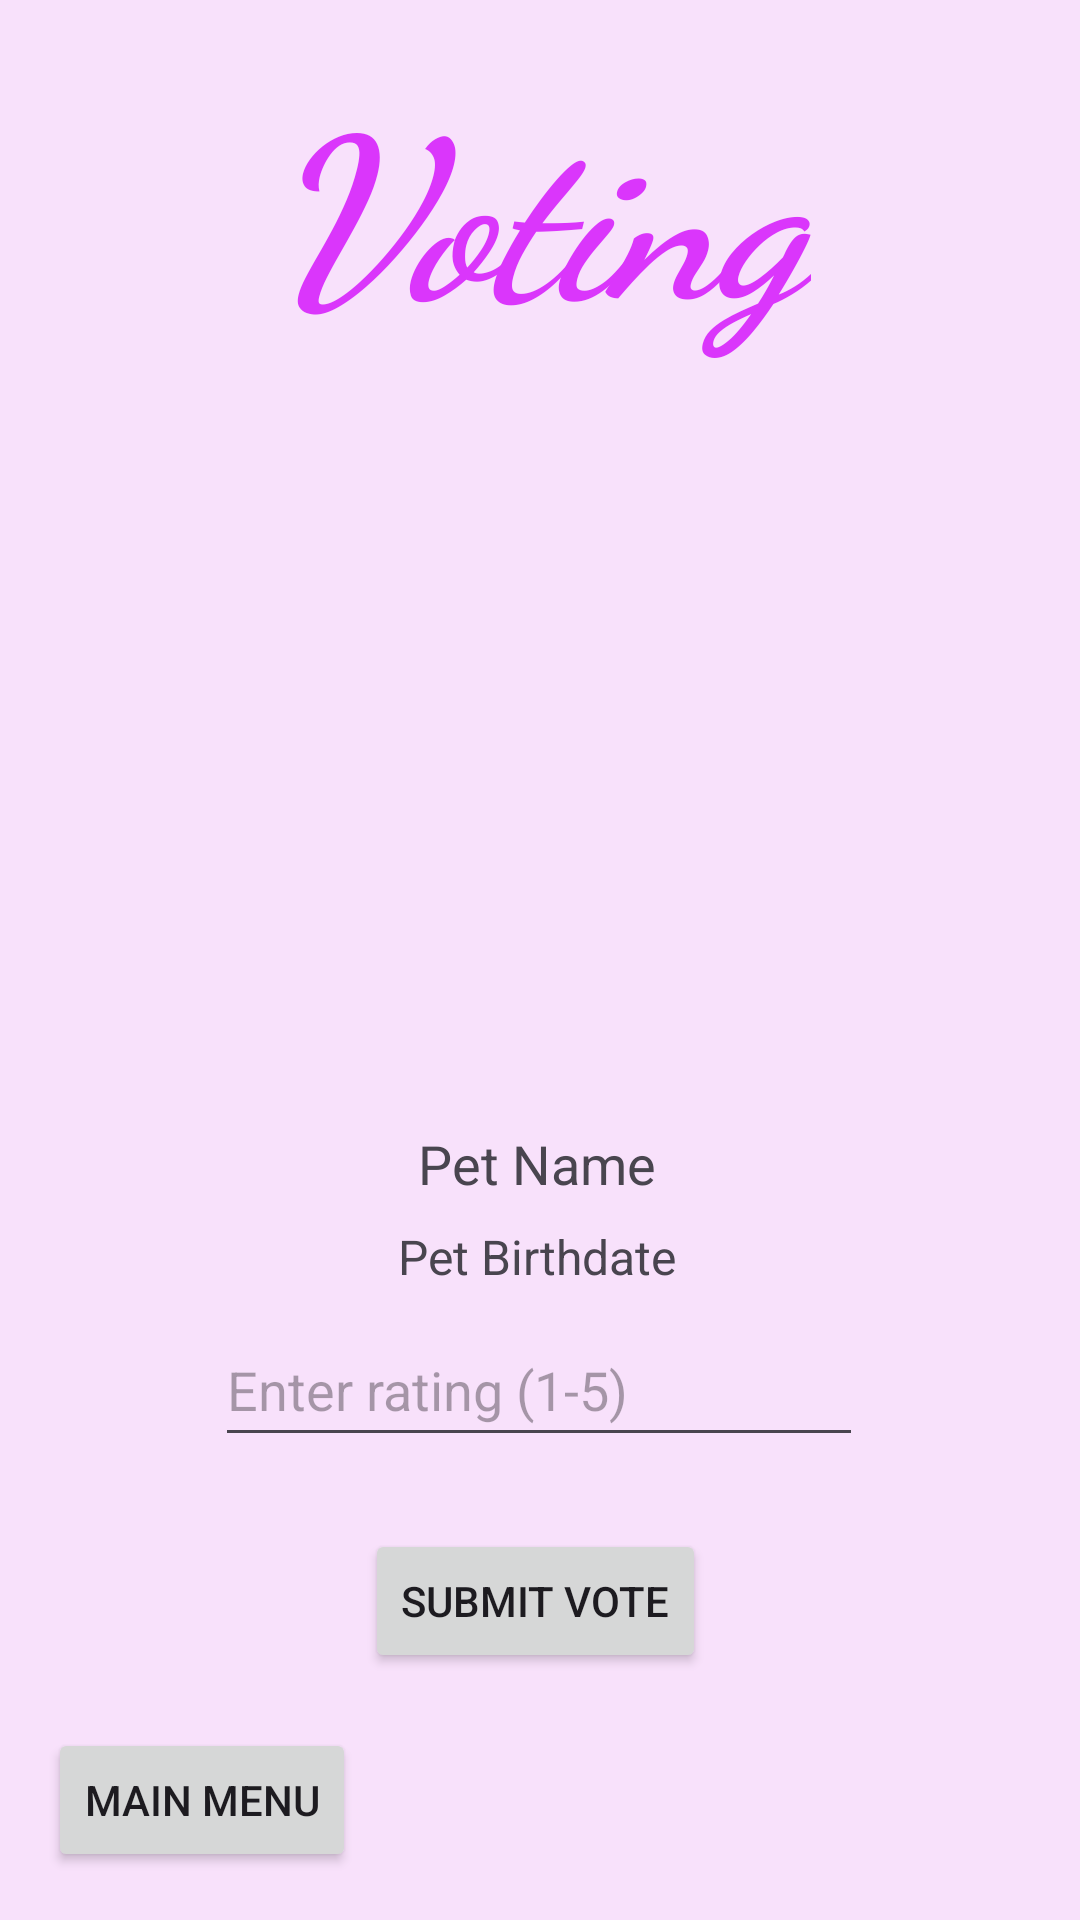

Write the Android layout XML for this screen, with the resource values it uses.
<!-- AndroidManifest.xml: application theme Theme.FinalProjectUglyDogs -->
<!-- res/layout/activity_vote_page.xml -->
<?xml version="1.0" encoding="utf-8"?>
<androidx.constraintlayout.widget.ConstraintLayout xmlns:android="http://schemas.android.com/apk/res/android"
    xmlns:app="http://schemas.android.com/apk/res-auto"
    xmlns:tools="http://schemas.android.com/tools"
    android:layout_width="match_parent"
    android:layout_height="match_parent"
    android:background="#F8E1FB">

    

    <ImageView
        android:id="@+id/petImage"
        android:layout_width="200dp"
        android:layout_height="200dp"
        android:layout_marginTop="40dp"
        android:contentDescription="Pet Image"
        app:layout_constraintEnd_toEndOf="parent"
        app:layout_constraintHorizontal_bias="0.497"
        app:layout_constraintStart_toStartOf="parent"
        app:layout_constraintTop_toBottomOf="@+id/textView4" />

    

    <TextView
        android:id="@+id/petName"
        android:layout_width="wrap_content"
        android:layout_height="wrap_content"
        android:layout_marginTop="16dp"
        android:text="Pet Name"
        android:textSize="18sp"
        app:layout_constraintEnd_toEndOf="parent"
        app:layout_constraintHorizontal_bias="0.496"
        app:layout_constraintStart_toStartOf="parent"
        app:layout_constraintTop_toBottomOf="@id/petImage" />

    

    <TextView
        android:id="@+id/petBirthdate"
        android:layout_width="wrap_content"
        android:layout_height="wrap_content"
        android:layout_marginTop="8dp"
        android:text="Pet Birthdate"
        android:textSize="16sp"
        app:layout_constraintEnd_toEndOf="parent"
        app:layout_constraintHorizontal_bias="0.496"
        app:layout_constraintStart_toStartOf="parent"
        app:layout_constraintTop_toBottomOf="@id/petName" />

    

    <EditText
        android:id="@+id/voteInput"
        android:layout_width="216dp"
        android:layout_height="48dp"
        android:layout_marginTop="8dp"
        android:hint="Enter rating (1-5)"
        android:inputType="number"
        app:layout_constraintEnd_toEndOf="parent"
        app:layout_constraintHorizontal_bias="0.497"
        app:layout_constraintStart_toStartOf="parent"
        app:layout_constraintTop_toBottomOf="@id/petBirthdate" />

    

    <Button
        android:id="@+id/submitVoteButton"
        android:layout_width="wrap_content"
        android:layout_height="wrap_content"
        android:layout_marginTop="24dp"
        android:text="Submit Vote"
        app:layout_constraintEnd_toEndOf="parent"
        app:layout_constraintHorizontal_bias="0.494"
        app:layout_constraintStart_toStartOf="parent"
        app:layout_constraintTop_toBottomOf="@id/voteInput" />

    
    <Button
        android:id="@+id/menubttn"
        android:layout_width="wrap_content"
        android:layout_height="wrap_content"
        android:layout_margin="16dp"
        android:text="Main Menu"
        app:layout_constraintBottom_toBottomOf="parent"
        app:layout_constraintStart_toStartOf="parent" />

    <TextView
        android:id="@+id/textView4"
        android:layout_width="wrap_content"
        android:layout_height="wrap_content"
        android:layout_marginTop="16dp"
        android:fontFamily="cursive"
        android:text="Voting"
        android:textAppearance="@style/TextAppearance.AppCompat.Body1"
        android:textColor="#DA36FB"
        android:textSize="75sp"
        android:textStyle="bold|italic"
        app:layout_constraintEnd_toEndOf="parent"
        app:layout_constraintHorizontal_bias="0.497"
        app:layout_constraintStart_toStartOf="parent"
        app:layout_constraintTop_toTopOf="parent" />

</androidx.constraintlayout.widget.ConstraintLayout>
<!-- resources referenced by this layout -->
<resources>
  <style name="Theme.FinalProjectUglyDogs" parent="Base.Theme.FinalProjectUglyDogs" />
  <style name="Base.Theme.FinalProjectUglyDogs" parent="Theme.Material3.DayNight.NoActionBar">
          
          
      </style>
</resources>
